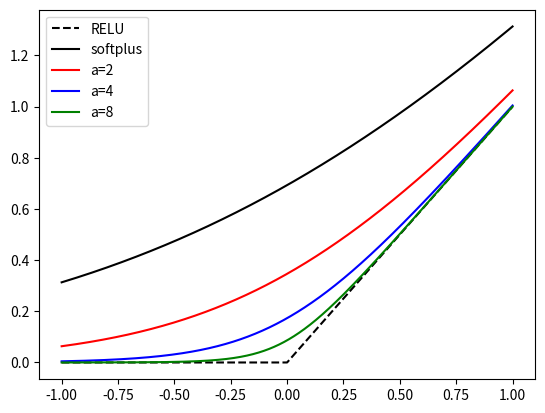

Write Python code to recreate this figure.
import numpy as np
import matplotlib.pyplot as plt

x = np.linspace(-1,1,2000)
relu = (x>0)*x
sp = np.log(1+np.exp(x))

def f(a):
    return np.log(1. + np.exp(a*x))/a


fig = plt.figure()
ax = fig.add_subplot(111)
ax.plot(x,relu,'k--', label='RELU')
ax.plot(x,sp, 'k', label='softplus')
ax.plot(x, f(2), 'r', label='a=2')
ax.plot(x, f(4), 'b', label='a=4')
ax.plot(x, f(8), 'g', label='a=8')
plt.legend(loc='best')
fig.savefig('softplus.png')
